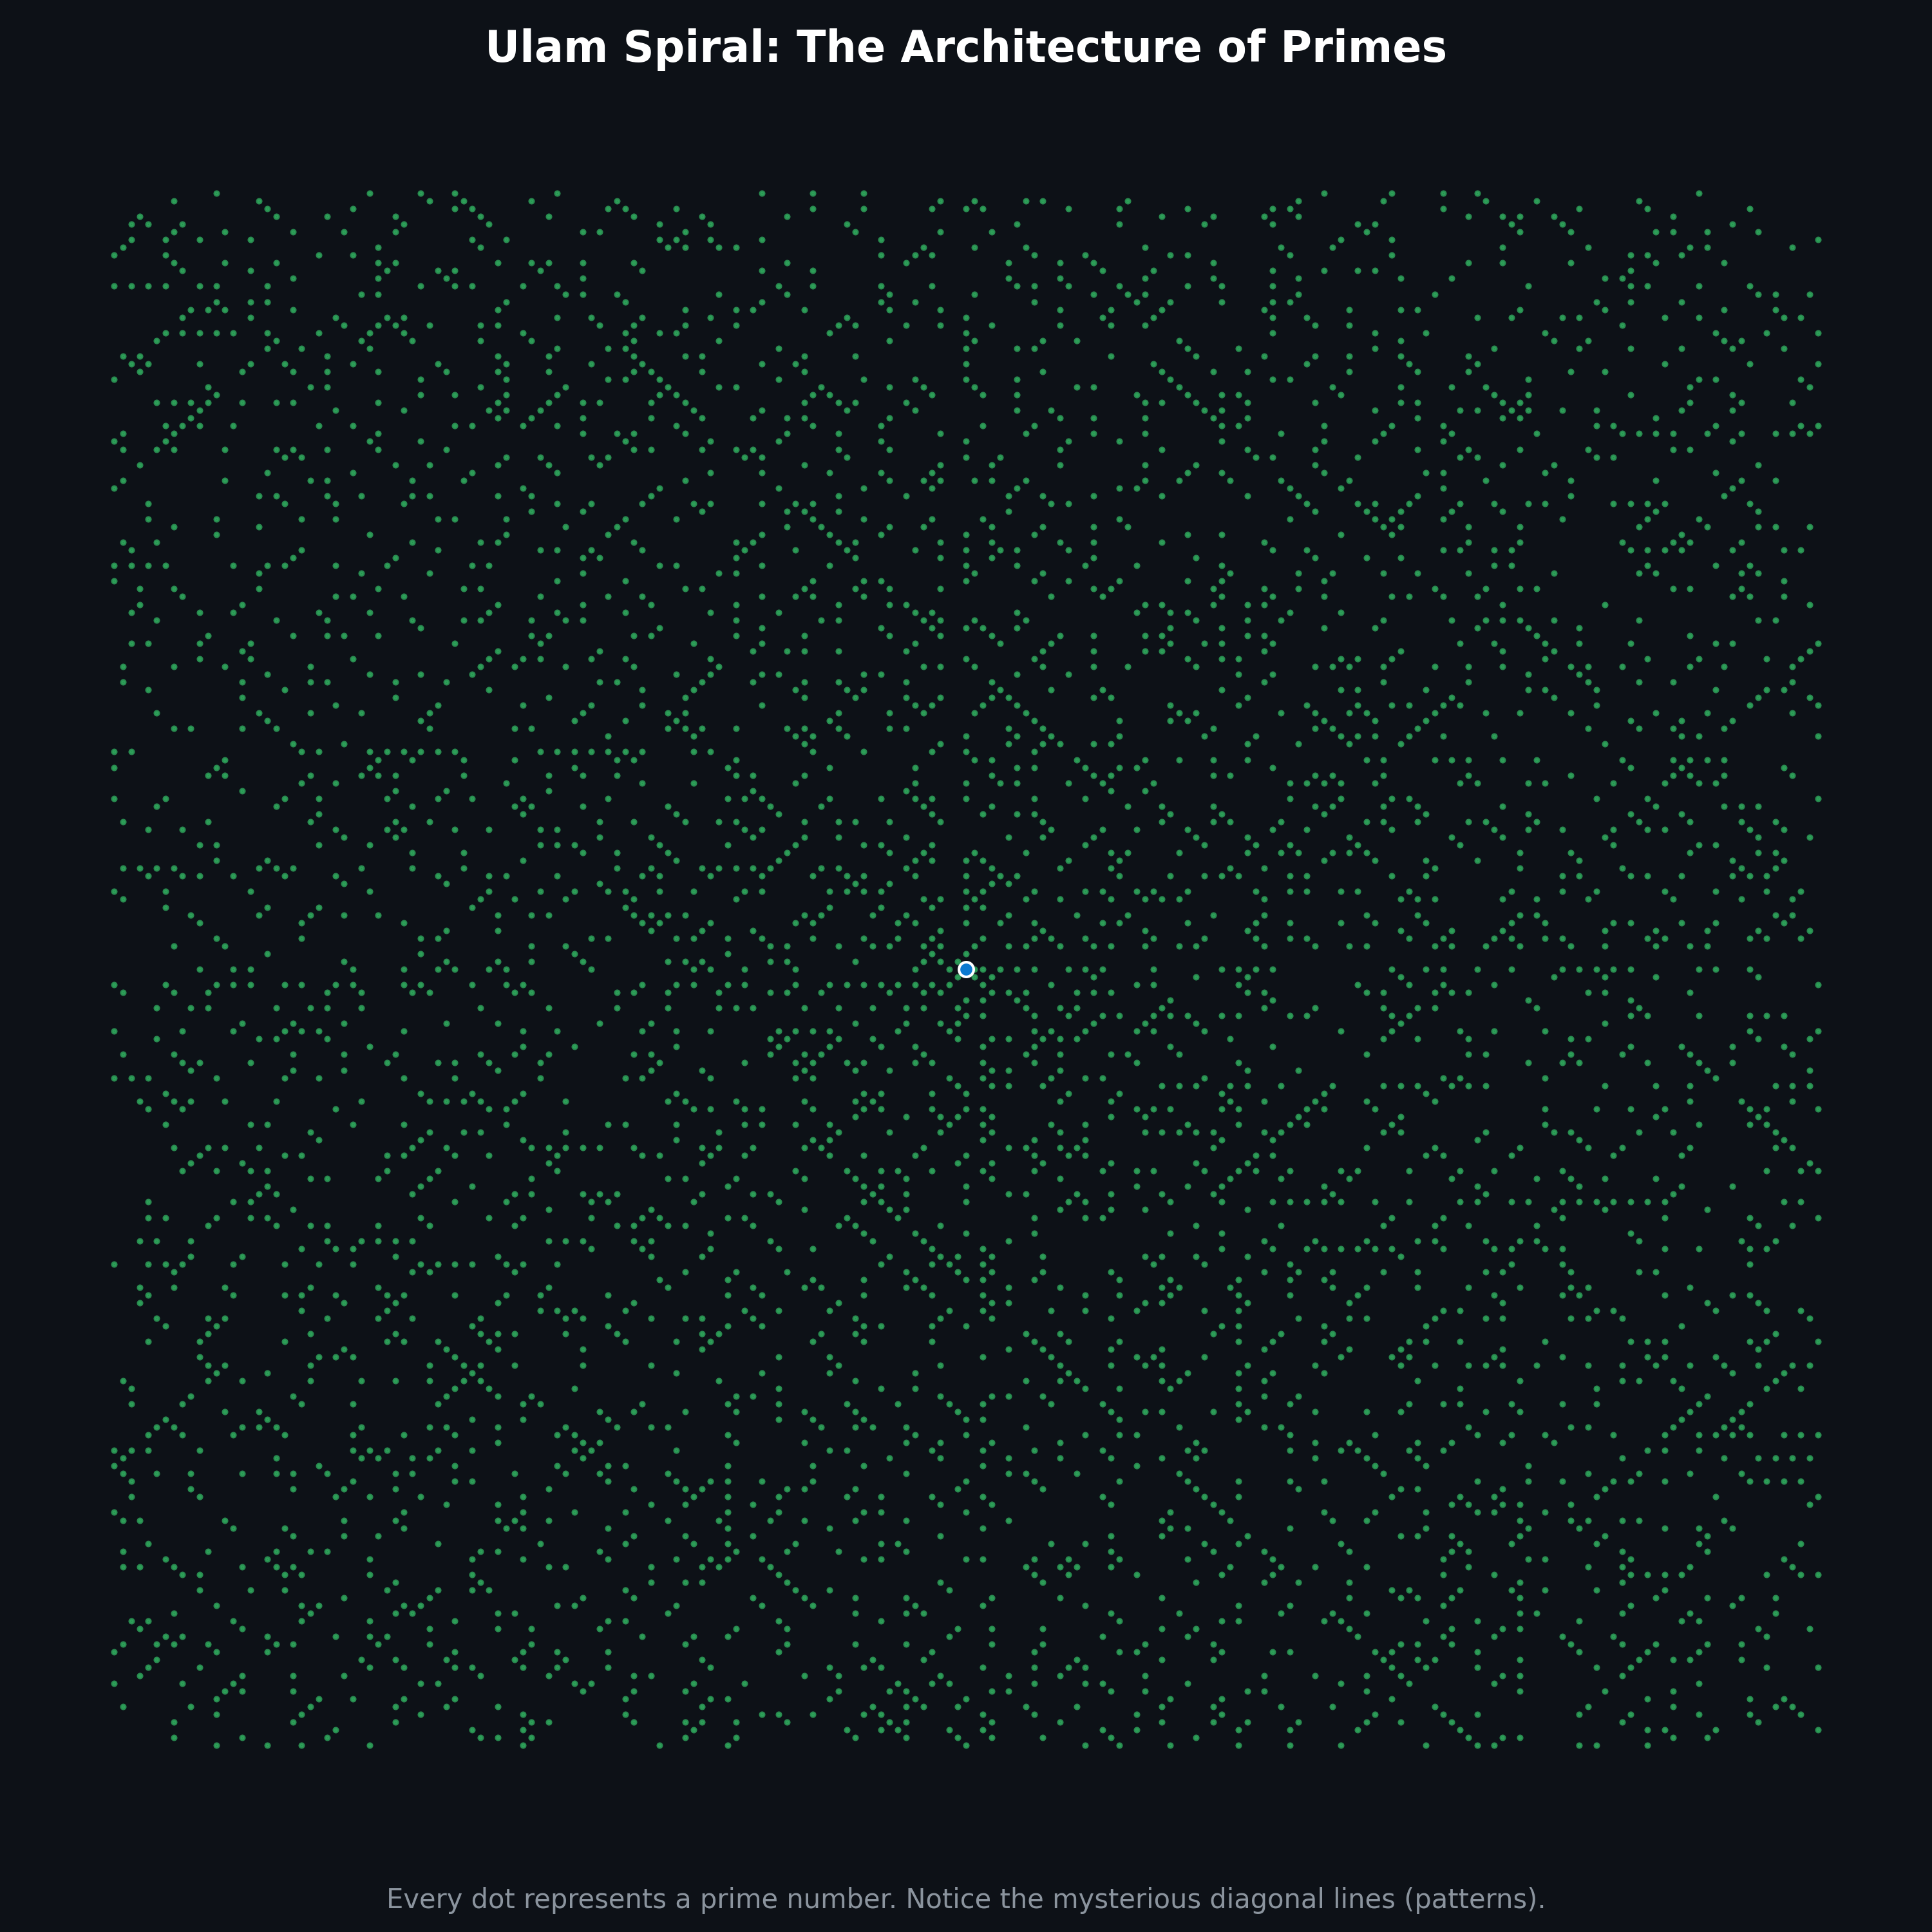

Python code for this plot:
import numpy as np
import matplotlib.pyplot as plt

def is_prime(n):
    """주어진 정수가 소수인지 판별하는 함수"""
    if n < 2:
        return False
    for i in range(2, int(np.sqrt(n)) + 1):
        if n % i == 0:
            return False
    return True

def create_ulam_spiral(size):
    """size x size 크기의 울람 나선 행렬을 생성하는 함수"""
    # 홀수 크기로 보정
    if size % 2 == 0:
        size += 1
        
    grid = np.zeros((size, size), dtype=int)
    
    # 나선형 이동 방향 벡터 (우, 상, 좌, 하)
    dx = [1, 0, -1, 0]
    dy = [0, -1, 0, 1]
    
    # 시작점 (중앙)
    x, y = size // 2, size // 2
    grid[y, x] = 1
    
    step_limit = 1  # 현재 방향으로 나아갈 칸 수
    step_count = 0  # 현재 방향으로 나아간 칸 수
    dir_idx = 0     # 현재 방향 인덱스
    change_count = 0 # 방향을 꺾은 횟수 (2번 꺾을 때마다 step_limit이 1씩 증가)
    
    for val in range(2, size * size + 1):
        # 이동
        x += dx[dir_idx]
        y += dy[dir_idx]
        grid[y, x] = val
        
        step_count += 1
        if step_count == step_limit:
            step_count = 0
            dir_idx = (dir_idx + 1) % 4
            change_count += 1
            if change_count == 2:
                change_count = 0
                step_limit += 1
                
    return grid

def plot_ulam_spiral(size=150):
    """울람 나선을 시각화하는 함수"""
    print(f"[{size}x{size}] 크기의 울람 나선 격자를 생성 중입니다...")
    grid = create_ulam_spiral(size)
    
    # 각 격자점이 소수인지 여부를 판별하여 이진 행렬 생성
    prime_mask = np.vectorize(is_prime)(grid)
    
    plt.figure(figsize=(10, 10), facecolor='#0D1117')  # Premium Dark Theme
    ax = plt.subplot(111)
    ax.set_facecolor('#0D1117')
    
    # 소수 위치에 점 찍기
    y_indices, x_indices = np.where(prime_mask)
    ax.scatter(x_indices, y_indices, color='#2FA85D', s=2, alpha=0.8, label='Prime Numbers')
    
    # 중앙 시작점(1) 하이라이트
    ax.scatter(size//2, size//2, color='#0B79D0', s=30, edgecolor='white', zorder=5, label='Center (1)')
    
    # 디자인 디테일 설정
    ax.set_title("Ulam Spiral: The Architecture of Primes", color='white', fontsize=16, pad=20, fontweight='bold')
    ax.text(0.5, -0.05, "Every dot represents a prime number. Notice the mysterious diagonal lines (patterns).", 
            color='#8B949E', fontsize=10, ha='center', transform=ax.transAxes)
            
    ax.axis('off')
    plt.tight_layout()
    
    # 이미지로 저장 및 출력
    output_path = "01_prime_factorization/ulam_spiral.png"
    plt.savefig(output_path, dpi=300, facecolor='#0D1117')
    print(f"시각화 이미지가 성공적으로 저장되었습니다: {output_path}")
    plt.show()

if __name__ == "__main__":
    plot_ulam_spiral(201)
